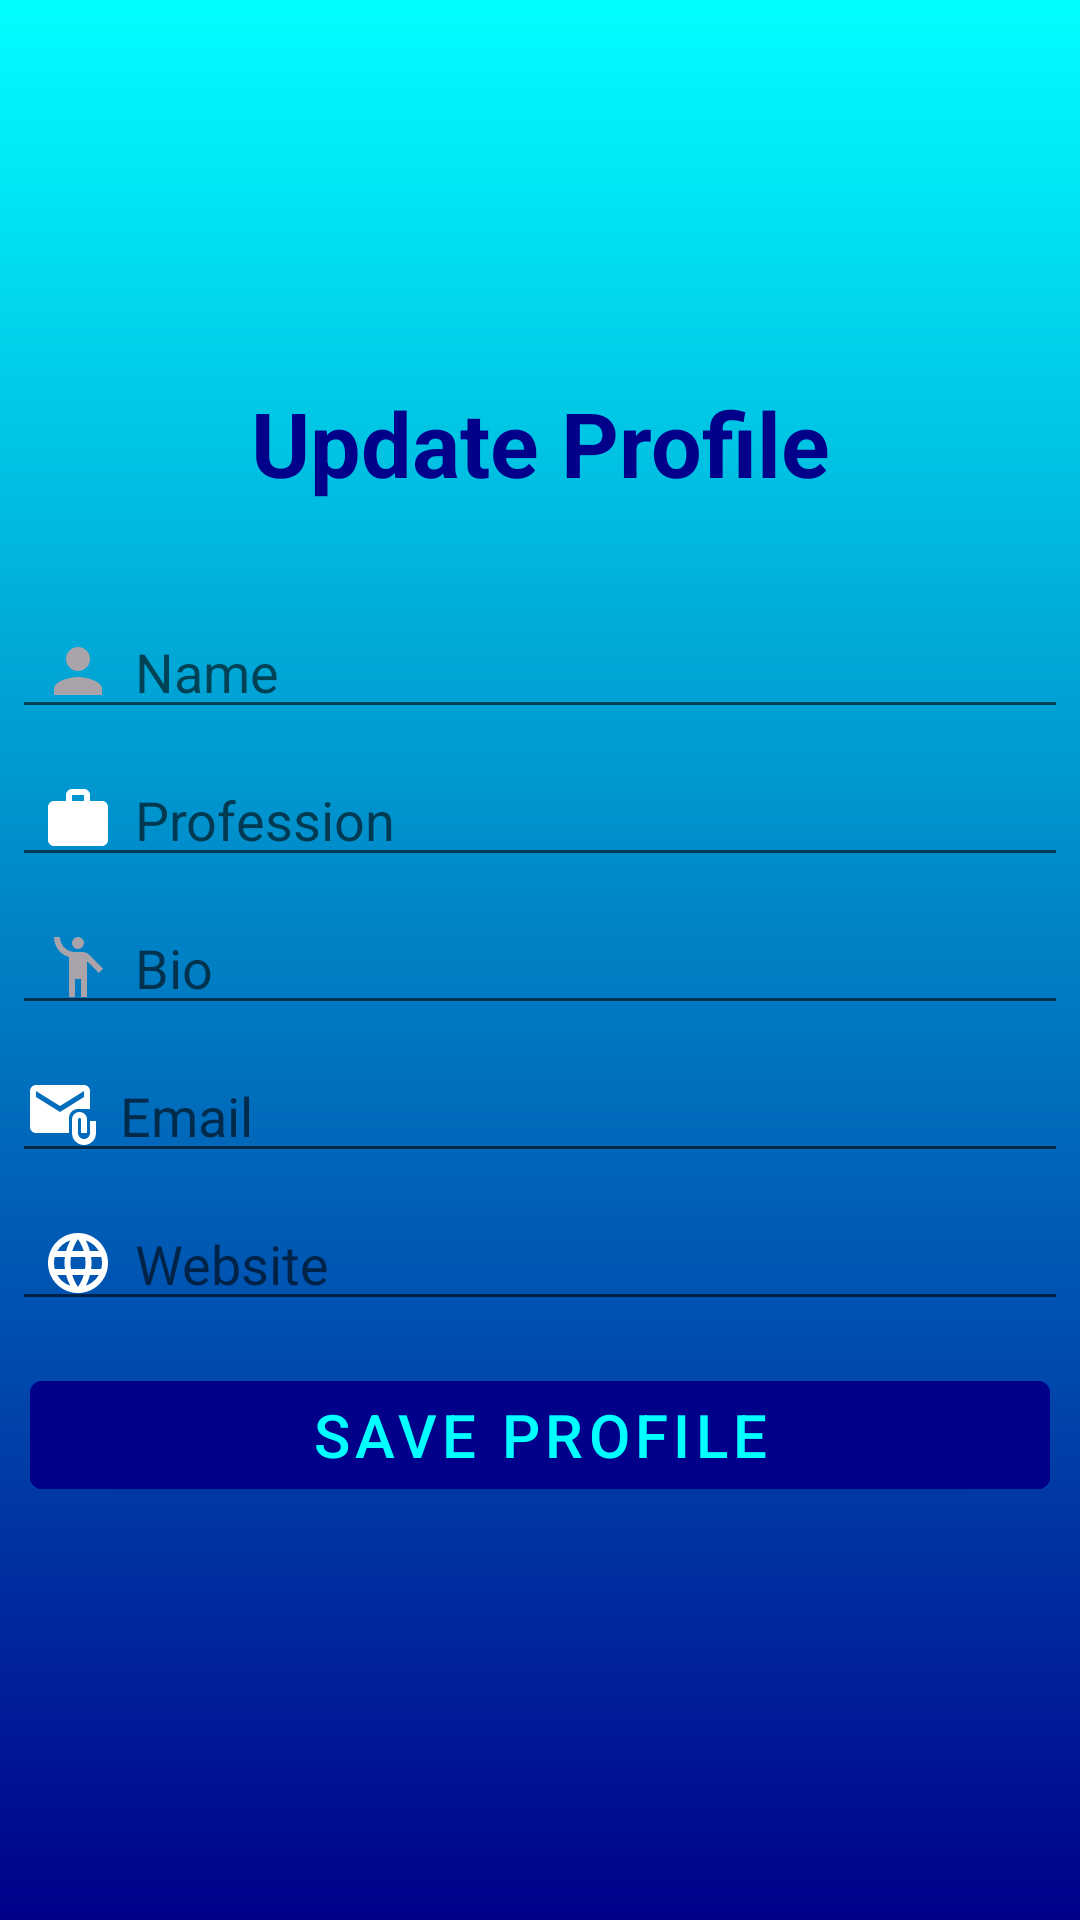

Write the Android layout XML for this screen, with the resource values it uses.
<!-- AndroidManifest.xml: application theme Theme.SocioBuzz -->
<!-- res/layout/activity_update_profile.xml -->
<?xml version="1.0" encoding="utf-8"?>
<LinearLayout xmlns:android="http://schemas.android.com/apk/res/android"
    xmlns:app="http://schemas.android.com/apk/res-auto"
    xmlns:tools="http://schemas.android.com/tools"
    android:layout_width="match_parent"
    android:layout_height="match_parent"
    android:orientation="vertical"
    android:gravity="center"
    tools:context=".updateProfile"
    android:background="@drawable/gradient">

    <TextView
        android:layout_width="match_parent"
        android:layout_height="wrap_content"
        android:text="Update Profile"
        android:textColor="@color/deepblue"
        android:textStyle="bold"
        android:textSize="30sp"
        android:textAlignment="center"
        android:gravity="center_horizontal"
        android:layout_marginBottom="30dp"/>
    <EditText
        android:layout_width="match_parent"
        android:layout_height="wrap_content"
        android:hint="Name"
        android:id="@+id/et_name_up"
        android:layout_margin="4dp"
        android:drawablePadding="7dp"
        android:drawableLeft="@drawable/ic_person"
        android:paddingLeft="10dp"
        android:textColor="@android:color/white"/>

    <EditText
        android:layout_width="match_parent"
        android:layout_height="wrap_content"
        android:hint="Profession"
        android:id="@+id/et_profession_up"
        android:layout_margin="4dp"
        android:drawablePadding="7dp"
        android:drawableLeft="@drawable/ic_baseline_work_24"
        android:paddingLeft="10dp"
        android:textColor="@android:color/white"/>
    <EditText
        android:layout_width="match_parent"
        android:layout_height="wrap_content"
        android:hint="Bio"
        android:id="@+id/et_bio_up"
        android:layout_margin="4dp"
        android:drawablePadding="7dp"
        android:drawableLeft="@drawable/ic_bio"
        android:paddingLeft="10dp"
        android:textColor="@android:color/white"/>

    <EditText
        android:layout_width="match_parent"
        android:layout_height="wrap_content"
        android:hint="Email"
        android:id="@+id/et_email_up"
        android:layout_margin="4dp"
        android:paddingStart="5dp"
        android:drawablePadding="7dp"
        android:textColor="@android:color/white"
        android:drawableLeft="@drawable/ic_baseline_attach_email_24"
        android:paddingLeft="10dp" />

    <EditText
        android:layout_width="match_parent"
        android:layout_height="wrap_content"
        android:hint="Website"
        android:id="@+id/et_web_up"
        android:layout_margin="4dp"
        android:drawablePadding="7dp"
        android:drawableLeft="@drawable/ic_baseline_language_24"
        android:paddingLeft="10dp"
        android:textColor="@android:color/white"/>


    <Button
        android:id="@+id/btn_up"
        android:layout_width="match_parent"
        android:layout_height="wrap_content"
        android:layout_margin="10dp"

        android:backgroundTint="@color/deepblue"
        android:text="Save Profile"
        android:textColor="@color/coppersulphate"

        android:textSize="20sp" />

</LinearLayout>
<!-- resources referenced by this layout -->
<resources>
  <color name="coppersulphate">#00FFFF</color>
  <color name="deepblue">#00008B</color>
  <!-- drawable gradient (drawable) -->
  <?xml version="1.0" encoding="utf-8"?>
  <shape xmlns:android="http://schemas.android.com/apk/res/android"
      android:shape="rectangle">
      <gradient
          android:startColor="#00008B"
          android:endColor="#00FFFF"
          android:angle="90"/>
  </shape>
  <!-- drawable ic_baseline_attach_email_24 (drawable) -->
  <vector xmlns:android="http://schemas.android.com/apk/res/android"
      android:width="24dp"
      android:height="24dp"
      android:viewportWidth="24"
      android:viewportHeight="24"
      >
    <path
        android:fillColor="@color/white"
        android:pathData="M21,10V4c0,-1.1 -0.9,-2 -2,-2H3C1.9,2 1.01,2.9 1.01,4L1,16c0,1.1 0.9,2 2,2h11v-5c0,-1.66 1.34,-3 3,-3H21zM11,11L3,6V4l8,5l8,-5v2L11,11z"/>
    <path
        android:fillColor="@color/white"
        android:pathData="M21,14v4c0,1.1 -0.9,2 -2,2s-2,-0.9 -2,-2v-4.5c0,-0.28 0.22,-0.5 0.5,-0.5s0.5,0.22 0.5,0.5V18h2v-4.5c0,-1.38 -1.12,-2.5 -2.5,-2.5S15,12.12 15,13.5V18c0,2.21 1.79,4 4,4s4,-1.79 4,-4v-4H21z"/>
  </vector>
  <!-- drawable ic_baseline_work_24 (drawable) -->
  <vector xmlns:android="http://schemas.android.com/apk/res/android"
      android:width="24dp"
      android:height="24dp"
      android:viewportWidth="24"
      android:viewportHeight="24"
      >
    <path
        android:fillColor="@color/white"
        android:pathData="M20,6h-4L16,4c0,-1.11 -0.89,-2 -2,-2h-4c-1.11,0 -2,0.89 -2,2v2L4,6c-1.11,0 -1.99,0.89 -1.99,2L2,19c0,1.11 0.89,2 2,2h16c1.11,0 2,-0.89 2,-2L22,8c0,-1.11 -0.89,-2 -2,-2zM14,6h-4L10,4h4v2z"/>
  </vector>
  <!-- drawable ic_bio (drawable) -->
  <vector xmlns:android="http://schemas.android.com/apk/res/android"
      android:width="24dp"
      android:height="24dp"
      android:viewportWidth="24"
      android:viewportHeight="24"
      >
    <path
        android:fillColor="@color/grey"
        android:pathData="M12,4m-2,0a2,2 0,1 1,4 0a2,2 0,1 1,-4 0"/>
    <path
        android:fillColor="@color/grey"
        android:pathData="M15.89,8.11C15.5,7.72 14.83,7 13.53,7c-0.21,0 -1.42,0 -2.54,0C8.24,6.99 6,4.75 6,2H4c0,3.16 2.11,5.84 5,6.71V22h2v-6h2v6h2V10.05L18.95,14l1.41,-1.41L15.89,8.11z"/>
  </vector>
  <!-- drawable ic_person (drawable) -->
  <vector xmlns:android="http://schemas.android.com/apk/res/android"
      android:width="24dp"
      android:height="24dp"
      android:viewportWidth="24"
      android:viewportHeight="24"
      >
    <path
        android:fillColor="@color/grey"
        android:pathData="M12,12c2.21,0 4,-1.79 4,-4s-1.79,-4 -4,-4 -4,1.79 -4,4 1.79,4 4,4zM12,14c-2.67,0 -8,1.34 -8,4v2h16v-2c0,-2.66 -5.33,-4 -8,-4z"/>
  </vector>
  <style name="Theme.SocioBuzz" parent="Theme.MaterialComponents.DayNight.NoActionBar">
          
  
      </style>
  <color name="white">#FFFFFFFF</color>
  <color name="grey">#AAA4AA</color>
</resources>
